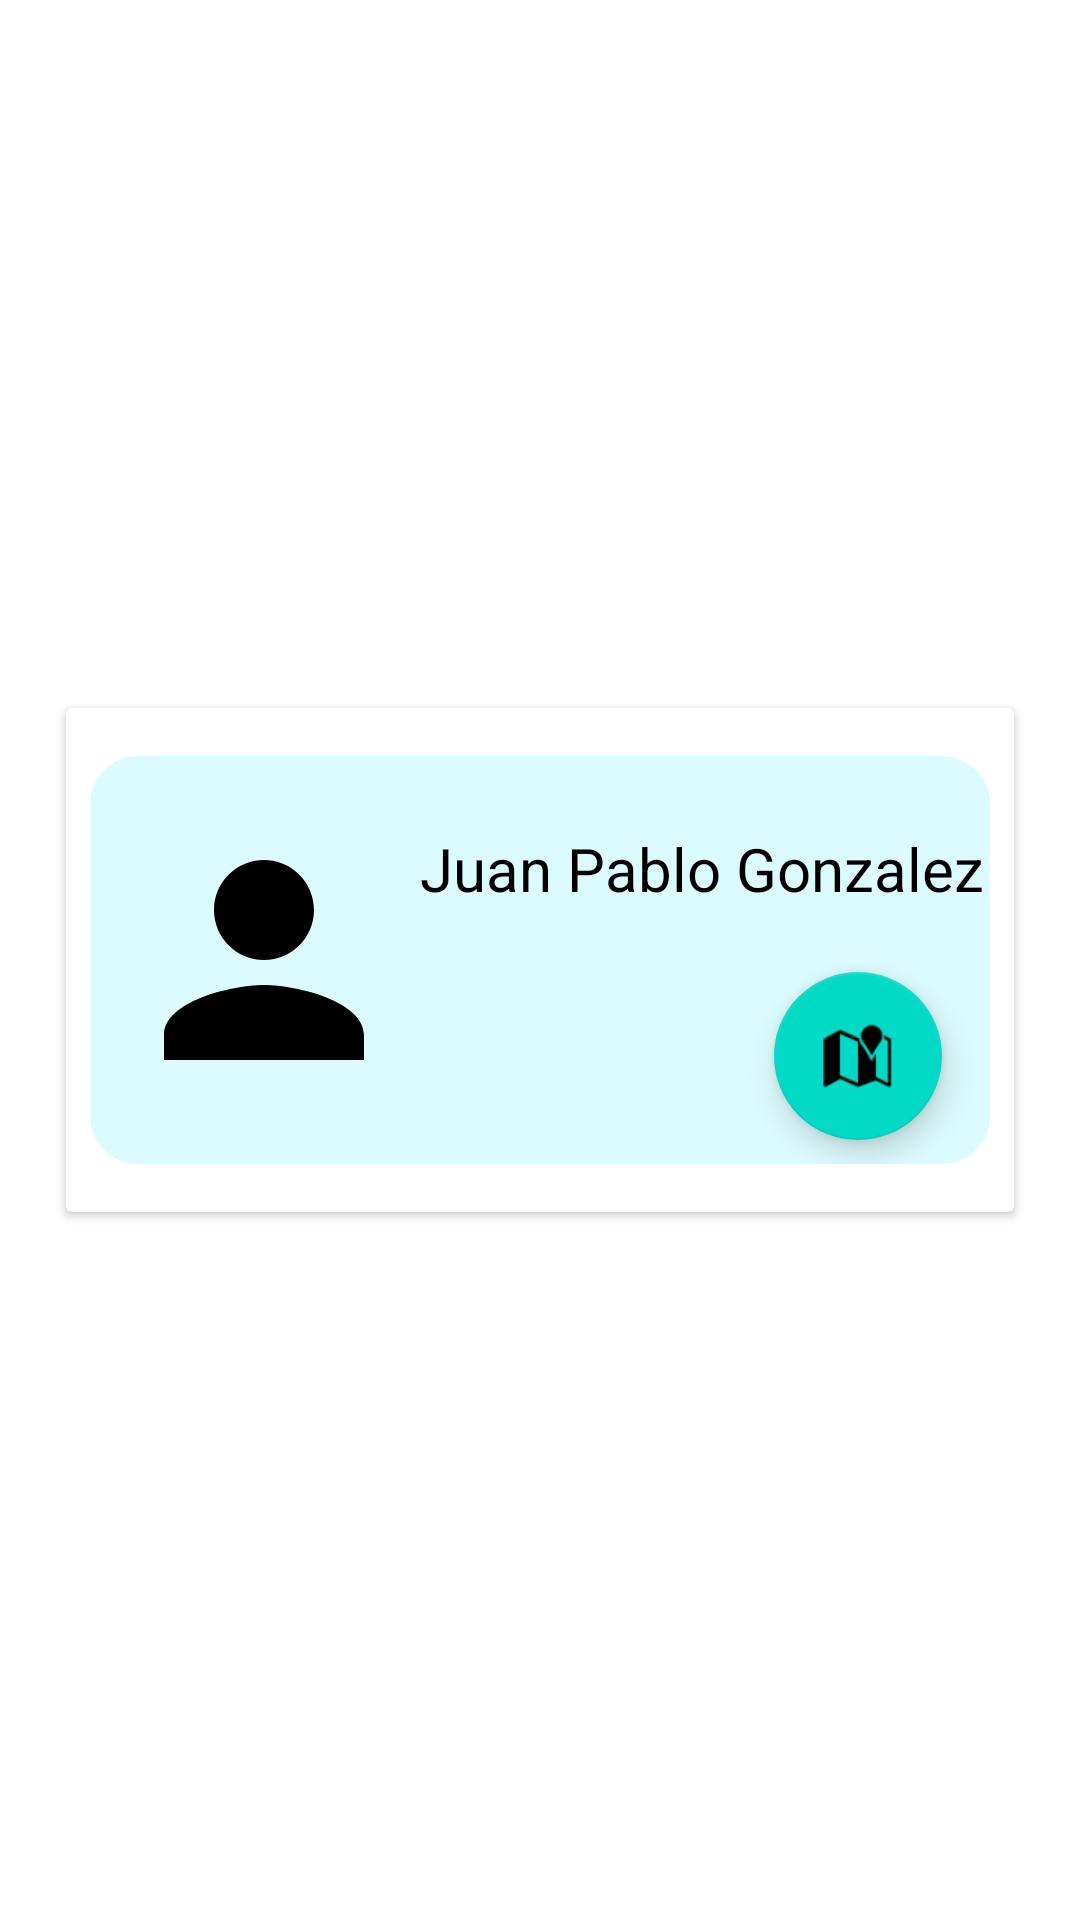

Here is an Android app screen rendered from its layout file. Give the layout XML and the strings, colors and styles it references.
<!-- AndroidManifest.xml: application theme Theme.Taller3 -->
<!-- res/layout/active_user_row.xml -->
<?xml version="1.0" encoding="utf-8"?>
<androidx.constraintlayout.widget.ConstraintLayout xmlns:android="http://schemas.android.com/apk/res/android"
    xmlns:app="http://schemas.android.com/apk/res-auto"
    xmlns:tools="http://schemas.android.com/tools"
    android:layout_width="match_parent"
    android:layout_height="wrap_content">

    <androidx.cardview.widget.CardView
        android:layout_width="wrap_content"
        android:layout_height="wrap_content"
        app:layout_constraintBottom_toBottomOf="parent"
        app:layout_constraintEnd_toEndOf="parent"
        app:layout_constraintStart_toStartOf="parent"
        app:layout_constraintTop_toTopOf="parent">

        <androidx.constraintlayout.widget.ConstraintLayout
            android:layout_width="300dp"
            android:layout_height="match_parent"
            android:layout_marginStart="8dp"
            android:layout_marginTop="16dp"
            android:layout_marginEnd="8dp"
            android:layout_marginBottom="16dp"
            android:background="@drawable/lightest_blue_background_rect">

            <com.google.android.material.imageview.ShapeableImageView
                android:id="@+id/cardProfilePicImg"
                android:layout_width="100dp"
                android:layout_height="100dp"
                android:layout_marginStart="8dp"
                android:background="@drawable/white_circle"
                app:layout_constraintBottom_toBottomOf="parent"
                app:layout_constraintStart_toStartOf="parent"
                app:layout_constraintTop_toTopOf="parent"
                app:shapeAppearanceOverlay="@style/circle_style"
                app:srcCompat="@drawable/profile_default" />

            <TextView
                android:id="@+id/profileNameTxt"
                android:layout_width="wrap_content"
                android:layout_height="48dp"
                android:layout_marginTop="24dp"
                android:text="Juan Pablo Gonzalez"
                android:textColor="@color/black"
                android:textSize="20sp"
                app:layout_constraintEnd_toEndOf="parent"
                app:layout_constraintStart_toEndOf="@+id/cardProfilePicImg"
                app:layout_constraintTop_toTopOf="parent" />

            <com.google.android.material.floatingactionbutton.FloatingActionButton
                android:id="@+id/userLocationBtn"
                android:layout_width="wrap_content"
                android:layout_height="wrap_content"
                android:layout_marginStart="120dp"
                android:layout_marginEnd="16dp"
                android:layout_marginBottom="8dp"
                android:clickable="true"
                android:contentDescription="@string/view_real_time_location_btn_desc"
                app:layout_constraintBottom_toBottomOf="parent"
                app:layout_constraintEnd_toEndOf="parent"
                app:layout_constraintStart_toEndOf="@+id/cardProfilePicImg"
                app:layout_constraintTop_toBottomOf="@id/profileNameTxt"
                app:srcCompat="@android:drawable/ic_dialog_map" />

        </androidx.constraintlayout.widget.ConstraintLayout>
    </androidx.cardview.widget.CardView>
</androidx.constraintlayout.widget.ConstraintLayout>
<!-- resources referenced by this layout -->
<resources>
  <color name="black">#FF000000</color>
  <!-- drawable lightest_blue_background_rect (drawable) -->
  <?xml version="1.0" encoding="utf-8"?>
  <selector xmlns:android="http://schemas.android.com/apk/res/android">
      <item>
          <shape android:shape="rectangle">
              <solid android:color="@color/lightest_blue"/>
              <corners android:radius="16dp" />
          </shape>
      </item>
  </selector>
  <!-- drawable profile_default (drawable) -->
  <vector android:height="150dp" android:tint="@android:color/black"
      android:viewportHeight="24" android:viewportWidth="24"
      android:width="150dp" xmlns:android="http://schemas.android.com/apk/res/android">
      <path android:fillColor="@android:color/white" android:pathData="M12,12c2.21,0 4,-1.79 4,-4s-1.79,-4 -4,-4 -4,1.79 -4,4 1.79,4 4,4zM12,14c-2.67,0 -8,1.34 -8,4v2h16v-2c0,-2.66 -5.33,-4 -8,-4z"/>
  </vector>
  <string name="view_real_time_location_btn_desc">View real time location</string>
  <style name="Theme.Taller3" parent="Theme.MaterialComponents.DayNight.DarkActionBar">
          
          <item name="colorPrimary">@color/purple_500</item>
          <item name="colorPrimaryVariant">@color/purple_700</item>
          <item name="colorOnPrimary">@color/white</item>
          
          <item name="colorSecondary">@color/teal_200</item>
          <item name="colorSecondaryVariant">@color/teal_700</item>
          <item name="colorOnSecondary">@color/black</item>
          
          <item name="android:statusBarColor">?attr/colorPrimaryVariant</item>
          
      </style>
  <color name="lightest_blue">#DCFBFF</color>
  <color name="purple_500">#FF6200EE</color>
  <color name="purple_700">#FF3700B3</color>
  <color name="white">#FFFFFFFF</color>
  <color name="teal_200">#FF03DAC5</color>
  <color name="teal_700">#FF018786</color>
</resources>
